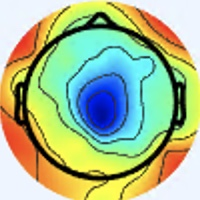

Values plotted in this chart, from the file beside it:
[238 245 255], [238 245 255], [238 245 255], [238 245 255], [238 245 255], [238 245 255], [238 245 255], [238 245 255], [238 245 255], [238 245 255], [238 245 255], [238 245 255], [238 245 255], [237 244 254], [237 244 254], [237 244 254], [237 244 254], [237 244 254], [237 244 254], [238 245 255], [238 245 255], [238 245 255], [238 245 255], [238 245 255]
[238 245 255], [238 245 255], [238 245 255], [238 245 255], [238 245 255], [238 245 255], [238 245 255], [238 245 255], [238 245 255], [238 245 255], [238 245 255], [238 245 255], [237 244 254], [237 244 254], [237 244 254], [237 244 254], [237 244 254], [237 244 254], [237 244 254], [238 245 255], [238 245 255], [238 245 255], [238 245 255], [238 245 255]
[238 245 255], [238 245 255], [238 245 255], [238 245 255], [238 245 255], [238 245 255], [238 245 255], [238 245 255], [238 245 255], [238 245 255], [237 244 254], [237 244 254], [237 244 254], [237 244 254], [237 244 254], [237 244 254], [237 244 254], [237 244 254], [237 244 254], [238 245 255], [238 245 255], [238 245 255], [238 245 255], [238 245 255]
[238 245 255], [238 245 255], [238 245 255], [238 245 255], [238 245 255], [238 245 255], [238 245 255], [238 245 255], [237 244 254], [237 244 254], [237 244 254], [237 244 254], [237 244 254], [237 244 254], [237 244 254], [237 244 254], [237 244 254], [237 244 254], [238 245 255], [238 245 255], [238 245 255], [238 245 255], [238 245 255], [238 245 255]
[238 245 255], [238 245 255], [238 245 255], [238 245 255], [238 245 255], [238 245 255], [238 245 255], [238 245 255], [237 244 254], [237 244 254], [237 244 254], [237 244 254], [237 244 254], [237 244 254], [237 244 254], [237 244 254], [237 244 254], [237 244 254], [238 245 255], [238 245 255], [238 245 255], [238 245 255], [238 245 255], [238 245 255]
[238 245 255], [238 245 255], [238 245 255], [238 245 255], [238 245 255], [238 245 255], [238 245 255], [238 245 255], [238 245 255], [237 244 254], [237 244 254], [237 244 254], [237 244 254], [237 244 254], [237 244 254], [237 244 254], [237 244 254], [237 244 254], [237 244 254], [238 245 255], [238 245 255], [238 245 255], [238 245 255], [238 245 255]
[238 245 255], [238 245 255], [238 245 255], [238 245 255], [238 245 255], [238 245 255], [238 245 255], [238 245 255], [238 245 255], [237 244 254], [237 244 254], [237 244 254], [237 244 254], [237 244 254], [237 244 254], [237 244 254], [237 244 254], [237 244 254], [237 244 254], [238 245 255], [238 245 255], [238 245 255], [238 245 255], [238 245 255]
[238 245 255], [238 245 255], [238 245 255], [238 245 255], [238 245 255], [238 245 255], [238 245 255], [238 245 255], [238 245 255], [238 245 255], [237 244 254], [237 244 254], [237 244 254], [237 244 254], [237 244 254], [237 244 254], [237 244 254], [237 244 254], [237 244 254], [238 245 255], [238 245 255], [238 245 255], [238 245 255], [238 245 255]
[238 245 255], [238 245 255], [238 245 255], [238 245 255], [238 245 255], [238 245 255], [238 245 255], [238 245 255], [238 245 255], [238 245 255], [237 244 254], [237 244 254], [237 244 254], [237 244 254], [238 245 255], [238 245 255], [238 245 255], [238 245 255], [238 245 255], [238 245 255], [238 245 253], [238 245 253], [238 245 253], [238 245 253]
[238 245 255], [238 245 255], [238 245 255], [238 245 255], [238 245 255], [238 245 255], [238 245 255], [238 245 255], [238 245 255], [238 245 255], [237 244 254], [237 244 254], [237 244 254], [237 244 254], [238 245 255], [238 245 255], [238 245 255], [238 245 255], [238 245 255], [238 245 255], [238 245 253], [238 245 253], [238 245 253], [238 245 253]
[237 246 255], [237 246 255], [238 245 255], [238 245 255], [238 245 255], [238 245 255], [238 245 255], [238 245 255], [238 245 255], [238 245 255], [238 245 255], [237 244 254], [237 244 254], [237 244 254], [238 245 255], [238 245 255], [237 246 253], [237 246 253], [237 246 253], [237 246 253], [237 246 253], [237 246 253], [238 245 253], [238 245 253]
[237 246 255], [237 246 255], [238 245 255], [238 245 255], [238 245 255], [238 245 255], [238 245 255], [238 245 255], [238 245 255], [238 245 255], [238 245 255], [238 245 255], [237 244 254], [238 245 255], [238 245 255], [238 245 255], [237 246 253], [237 246 253], [237 246 253], [237 246 253], [238 247 254], [238 247 254], [239 246 254], [238 245 253]
[237 246 255], [237 246 255], [237 246 255], [237 246 255], [238 245 255], [238 245 255], [238 245 255], [238 245 255], [238 245 255], [238 245 255], [238 245 255], [238 245 255], [238 245 255], [238 245 255], [238 245 255], [238 245 255], [237 246 253], [237 246 253], [237 246 253], [238 247 254], [238 247 252], [238 247 252], [238 247 252], [238 247 252]
[237 246 255], [237 246 255], [237 246 255], [237 246 255], [238 245 255], [238 245 255], [238 245 255], [238 245 255], [238 245 255], [238 245 255], [238 245 255], [238 245 255], [238 245 255], [238 245 255], [238 245 255], [238 245 255], [237 246 253], [237 246 253], [237 246 253], [238 247 254], [238 247 252], [238 247 252], [238 247 252], [238 247 252]
[237 246 255], [237 246 255], [237 246 255], [237 246 255], [237 246 255], [237 246 255], [238 245 255], [238 245 255], [238 245 255], [238 245 255], [238 245 255], [238 245 255], [238 245 255], [238 245 255], [238 245 255], [238 245 255], [237 246 253], [237 246 253], [237 246 251], [238 247 252], [238 247 252], [238 247 252], [238 247 252], [238 247 252]
[237 246 255], [237 246 255], [237 246 255], [237 246 255], [237 246 255], [237 246 255], [238 245 255], [238 245 255], [238 245 255], [238 245 255], [238 245 255], [238 245 255], [238 245 255], [238 245 255], [238 245 255], [237 244 254], [237 246 253], [237 246 253], [237 246 251], [238 247 252], [238 247 252], [238 247 252], [238 247 252], [238 247 252]
[237 246 255], [237 246 255], [237 246 255], [237 246 255], [238 247 255], [238 247 255], [238 245 255], [237 244 254], [238 245 255], [238 245 255], [238 245 255], [238 245 255], [240 244 255], [240 244 255], [240 244 255], [238 245 255], [237 246 253], [238 247 252], [239 246 252], [239 246 252], [238 247 254], [238 247 254], [238 247 254], [237 246 251]
[237 246 255], [237 246 255], [237 246 255], [237 246 255], [238 247 255], [238 247 255], [238 245 255], [238 245 255], [238 245 255], [238 245 255], [238 245 255], [238 245 255], [240 244 255], [240 244 255], [240 244 255], [238 245 255], [238 245 253], [237 246 251], [239 246 252], [239 246 252], [239 246 254], [239 246 254], [238 245 253], [237 246 253]
[237 246 255], [237 246 255], [237 246 255], [237 246 255], [238 247 255], [238 247 255], [238 245 255], [238 245 255], [238 245 255], [238 245 255], [238 245 255], [238 245 255], [240 244 255], [240 244 255], [240 244 255], [238 245 255], [238 245 255], [237 246 253], [236 247 253], [238 247 254], [241 245 254], [241 244 253], [240 244 255], [238 245 255]
[237 246 255], [237 246 255], [237 246 255], [237 246 255], [237 246 255], [237 246 255], [238 245 255], [238 245 255], [238 245 255], [238 245 255], [238 245 255], [238 245 255], [240 244 255], [240 244 255], [240 244 255], [238 245 255], [238 245 255], [237 246 255], [236 247 253], [237 246 253], [240 244 253], [241 244 253], [240 244 255], [238 245 255]
[237 246 255], [237 246 255], [237 246 255], [237 246 255], [237 246 255], [237 246 255], [237 246 255], [237 246 255], [238 245 255], [238 245 255], [238 245 255], [238 245 255], [238 245 255], [238 245 255], [238 245 255], [238 245 255], [238 245 255], [238 245 255], [237 246 255], [238 245 255], [240 244 255], [240 244 255], [237 245 255], [236 246 255]
[237 246 255], [237 246 255], [237 246 255], [237 246 255], [237 246 255], [237 246 255], [237 246 255], [237 246 255], [238 245 255], [238 245 255], [238 245 255], [238 245 255], [238 245 255], [238 245 255], [238 245 255], [238 245 255], [240 244 255], [240 244 255], [240 244 255], [238 245 255], [238 245 255], [237 246 255], [236 246 255], [236 246 255]
[237 246 253], [237 246 253], [237 246 253], [237 246 253], [237 246 253], [237 246 253], [237 246 253], [238 247 254], [238 245 255], [238 245 255], [238 245 255], [238 245 255], [238 245 255], [238 245 255], [238 245 255], [240 244 255], [241 244 253], [241 244 253], [241 243 255], [240 244 255], [237 245 255], [236 246 255], [236 246 255], [237 246 255]
[237 246 253], [237 246 253], [237 246 253], [237 246 253], [237 246 253], [237 246 253], [237 246 253], [238 247 254], [238 245 255], [238 245 255], [238 245 255], [238 245 255], [238 245 255], [238 245 255], [238 245 255], [240 244 253], [243 243 251], [243 243 253], [240 244 255], [238 245 255], [236 246 255], [236 246 255], [238 245 255], [238 245 253]
[238 245 253], [238 245 253], [238 245 253], [238 245 253], [238 245 253], [238 245 253], [238 245 253], [238 245 253], [238 245 253], [238 245 253], [238 245 253], [238 245 253], [238 245 253], [238 245 253], [238 245 253], [240 244 253], [243 243 251], [242 242 252], [237 244 254], [235 245 255], [235 245 255], [237 246 255], [241 244 251], [244 245 250]
[238 245 253], [238 245 253], [238 245 253], [238 245 253], [238 245 253], [238 245 253], [238 245 253], [238 245 253], [238 245 253], [238 245 253], [238 245 253], [238 245 253], [238 245 253], [238 245 253], [238 245 253], [240 244 253], [243 243 253], [244 244 254], [238 246 255], [236 246 255], [236 246 255], [239 246 254], [245 246 251], [246 247 249]
[238 245 253], [238 245 253], [238 245 253], [238 245 253], [238 245 253], [238 245 253], [238 245 253], [238 245 253], [238 245 253], [238 245 253], [238 245 253], [237 244 252], [237 244 252], [237 244 252], [237 244 252], [239 243 252], [240 243 252], [240 242 254], [238 244 255], [236 244 255], [237 244 254], [239 244 250], [242 246 247], [243 247 246]
[238 245 253], [238 245 253], [238 245 253], [238 245 253], [239 246 254], [239 246 254], [238 245 253], [238 245 253], [238 245 253], [238 245 253], [237 244 252], [237 244 252], [237 244 252], [237 244 252], [237 244 252], [237 244 252], [240 244 255], [241 245 255], [239 245 255], [239 245 255], [240 244 255], [240 245 251], [242 248 248], [244 250 248]
[240 244 253], [240 244 253], [240 244 253], [240 244 253], [241 245 254], [241 245 254], [238 245 253], [238 245 253], [238 245 253], [238 245 253], [237 244 252], [237 244 252], [237 244 252], [237 244 252], [237 244 252], [237 244 252], [235 242 252], [238 242 253], [240 242 255], [239 241 254], [239 241 253], [239 242 249], [237 245 247], [237 247 246]
[240 244 253], [240 244 253], [240 244 253], [240 244 253], [241 245 254], [241 245 254], [239 246 254], [238 245 253], [238 245 253], [238 245 253], [237 244 252], [237 244 252], [237 244 252], [236 243 251], [236 243 251], [236 243 251], [239 243 254], [240 244 255], [241 243 255], [243 242 255], [243 243 255], [240 243 250], [240 245 249], [238 246 249]
[240 244 253], [240 244 253], [240 244 253], [241 245 254], [241 245 254], [241 245 254], [241 245 254], [240 244 253], [238 245 253], [238 245 253], [237 244 252], [237 244 252], [237 244 252], [236 243 251], [236 243 251], [238 242 251], [239 242 251], [239 241 253], [239 241 254], [240 242 255], [242 242 254], [241 241 251], [241 241 251], [238 241 250]
[240 244 253], [240 244 253], [240 244 253], [241 245 254], [241 245 254], [241 245 254], [241 245 254], [240 244 253], [238 245 253], [238 245 253], [238 245 253], [237 244 252], [237 244 252], [236 243 251], [235 244 251], [236 243 251], [241 244 253], [240 242 254], [239 243 255], [240 244 255], [241 243 255], [243 243 255], [241 241 253], [238 240 252]
[240 245 251], [240 245 251], [238 245 251], [238 245 251], [239 246 254], [239 246 254], [239 246 255], [238 245 255], [240 244 253], [239 243 252], [239 243 252], [237 244 252], [237 244 254], [236 245 254], [235 245 254], [235 244 253], [241 245 255], [237 241 252], [239 247 255], [237 243 255], [242 245 254], [241 244 253], [238 245 253], [238 247 254]
[240 245 251], [238 245 251], [238 245 251], [238 245 251], [239 246 254], [239 246 254], [238 245 255], [238 245 253], [238 245 253], [238 245 253], [237 244 252], [237 244 252], [238 245 255], [237 246 255], [236 245 254], [237 244 254], [239 243 255], [239 243 255], [237 245 255], [236 245 254], [242 247 253], [239 244 250], [239 250 254], [244 249 255]
[238 245 253], [238 245 253], [238 245 253], [240 244 253], [240 244 255], [240 244 255], [240 244 253], [238 245 253], [238 247 254], [237 246 251], [237 246 251], [237 246 251], [238 245 253], [240 244 253], [241 244 253], [242 242 254], [242 239 255], [240 242 255], [236 243 251], [234 243 248], [237 245 248], [238 246 249], [243 254 255], [253 244 249]
[238 245 255], [238 245 253], [240 244 253], [240 244 253], [241 243 255], [241 243 255], [240 244 253], [238 245 253], [237 246 251], [237 246 251], [237 246 251], [237 246 251], [239 246 254], [241 245 254], [241 244 253], [243 243 255], [243 242 255], [238 240 255], [236 245 252], [237 248 250], [239 249 250], [246 247 249], [247 235 237], [247 205 209]
[239 243 255], [239 243 254], [239 243 254], [239 243 254], [239 243 254], [239 243 254], [239 243 252], [239 243 252], [238 245 251], [238 245 251], [238 245 251], [238 245 251], [239 246 252], [239 246 252], [238 245 253], [238 245 253], [239 245 255], [236 243 253], [239 250 255], [241 252 254], [243 253 252], [250 236 235], [235 174 181], [222 121 127]
[240 242 255], [240 242 255], [239 243 254], [239 243 254], [237 244 254], [237 244 254], [237 244 252], [239 243 252], [240 244 253], [240 245 251], [240 244 253], [241 246 252], [241 245 254], [239 246 254], [237 246 253], [237 246 253], [237 246 253], [236 247 251], [237 251 254], [241 249 251], [248 244 241], [248 210 207], [221 122 125], [206  66  67]
[240 242 255], [240 242 255], [239 243 255], [237 243 255], [235 244 253], [235 244 253], [236 245 254], [237 244 254], [240 244 255], [240 244 253], [242 244 255], [241 245 254], [242 246 255], [240 247 255], [238 247 255], [237 246 253], [235 246 248], [235 247 247], [235 249 250], [240 240 240], [242 214 211], [240 169 165], [227 100  94], [223  60  51]
[239 243 255], [237 243 255], [237 243 255], [236 244 255], [235 244 253], [234 244 253], [235 244 253], [236 245 254], [238 245 255], [239 246 255], [241 245 255], [242 246 255], [242 246 255], [242 246 255], [242 246 255], [239 246 254], [239 249 250], [235 245 244], [237 248 244], [241 230 226], [230 172 168], [224 121 114], [225  77  67], [229  56  40]
[236 246 255], [236 246 255], [235 245 254], [236 245 254], [236 245 254], [236 245 254], [236 245 254], [235 244 253], [235 243 254], [236 244 255], [236 242 255], [239 245 255], [242 244 255], [242 241 255], [245 243 255], [243 243 253], [241 246 252], [241 245 246], [243 244 236], [244 214 203], [221 133 123], [212  78  67], [223  59  47], [231  54  38]
[234 247 255], [236 246 255], [235 245 254], [236 245 254], [236 245 254], [237 244 254], [236 243 253], [236 242 254], [236 244 255], [236 244 255], [233 241 254], [236 242 255], [239 243 255], [239 241 253], [244 242 255], [245 243 254], [248 248 255], [249 240 243], [245 216 210], [234 166 155], [218  96  83], [218  62  49], [225  54  37], [229  49  32]
[236 246 255], [236 246 255], [237 246 255], [238 245 255], [239 243 254], [239 243 254], [239 241 254], [238 240 253], [238 240 255], [236 239 255], [234 237 254], [234 240 254], [234 240 252], [234 241 251], [238 245 253], [240 245 251], [252 251 255], [255 240 245], [238 158 157], [208  87  79], [219  65  53], [228  56  42], [226  50  35], [233  58  41]
[237 246 255], [237 246 255], [238 245 255], [238 245 255], [240 244 255], [240 242 254], [241 240 254], [240 239 255], [237 236 254], [239 238 255], [237 238 255], [237 240 255], [234 241 251], [233 242 249], [236 247 249], [242 243 245], [255 245 250], [255 207 212], [230 110 111], [211  54  47], [225  51  40], [232  52  37], [232  57  40], [228  55  38]
[238 245 255], [238 245 255], [238 245 253], [238 245 253], [238 245 255], [239 243 254], [239 241 254], [240 239 255], [240 237 255], [242 239 255], [242 239 255], [241 240 254], [236 240 249], [236 244 247], [238 250 248], [250 240 238], [246 187 189], [229 124 128], [219  71  69], [227  55  45], [232  52  38], [233  53  36], [237  62  45], [231  59  39]
[240 244 255], [238 245 255], [238 245 253], [237 246 253], [237 246 255], [236 245 254], [239 243 255], [238 241 255], [240 239 255], [241 240 255], [242 240 254], [243 240 251], [243 242 248], [247 247 249], [245 247 242], [254 227 220], [223 133 132], [210  75  71], [221  57  48], [232  52  38], [234  53  36], [237  56  37], [231  56  37], [231  59  39]
[238 245 255], [237 246 255], [236 245 254], [235 245 254], [234 247 255], [233 246 254], [233 246 255], [233 246 255], [234 242 255], [235 241 255], [240 240 252], [246 240 250], [254 243 249], [255 241 244], [242 224 222], [237 187 180], [221 109  98], [215  63  49], [229  59  42], [233  54  34], [235  54  33], [242  61  40], [240  61  41], [236  61  40]
[238 244 255], [237 245 255], [235 245 254], [235 246 252], [233 246 254], [234 247 255], [233 246 254], [233 246 254], [234 244 254], [235 243 254], [236 243 251], [246 245 253], [255 246 252], [255 233 236], [242 194 194], [224 139 134], [221  85  71], [221  59  38], [227  57  34], [235  59  35], [239  64  37], [234  58  34], [236  60  37], [240  66  42]
[240 243 255], [238 244 255], [238 247 255], [236 247 251], [235 246 252], [235 246 252], [238 245 253], [239 246 254], [240 247 255], [236 247 253], [238 253 255], [238 249 253], [251 248 255], [255 224 230], [228 139 141], [212  83  78], [223  63  49], [231  59  37], [232  61  35], [234  63  35], [234  63  33], [233  64  33], [235  67  40], [237  69  43]
[238 244 255], [238 244 255], [237 246 255], [236 247 253], [235 246 252], [235 246 250], [238 245 251], [238 247 252], [239 248 253], [235 249 252], [239 255 255], [244 252 254], [252 240 242], [249 194 197], [221 106 103], [210  56  46], [228  58  41], [233  59  35], [232  62  36], [233  65  36], [232  67  35], [231  68  35], [232  72  40], [237  74  43]
[236 245 250], [236 245 252], [235 245 254], [235 245 255], [235 245 254], [233 246 252], [235 249 252], [233 251 253], [235 253 253], [236 252 251], [244 254 253], [253 243 242], [247 203 200], [231 146 139], [218  85  70], [217  58  37], [226  60  38], [230  61  38], [232  64  37], [233  68  40], [231  71  39], [231  73  38], [234  78  40], [237  81  41]
[235 246 248], [235 246 250], [236 244 255], [235 243 255], [235 243 254], [236 245 254], [235 248 254], [234 252 254], [233 255 253], [237 252 249], [250 249 245], [255 226 221], [236 162 153], [218 105  91], [220  74  51], [225  61  34], [226  62  35], [229  65  38], [232  69  38], [234  71  40], [232  73  41], [232  75  40], [234  81  40], [237  84  40]
[236 245 250], [236 245 252], [236 242 255], [238 241 255], [239 241 254], [240 242 254], [240 247 255], [239 250 254], [234 252 254], [242 248 246], [248 228 221], [250 192 180], [233 127 113], [221  82  63], [226  67  45], [225  60  32], [228  68  36], [231  71  37], [234  75  36], [235  76  37], [235  77  40], [235  79  41], [238  82  41], [238  85  41]
[237 244 254], [237 244 254], [238 241 255], [239 241 255], [239 241 254], [240 242 254], [241 245 254], [240 249 254], [238 251 255], [249 248 246], [242 202 192], [234 153 134], [230 104  81], [228  74  48], [228  67  39], [230  67  36], [233  75  38], [234  78  37], [237  81  40], [237  81  40], [236  83  42], [236  84  43], [237  86  41], [235  89  40]
[239 242 255], [237 243 255], [239 243 255], [236 243 253], [235 243 254], [234 244 253], [237 246 253], [239 248 255], [242 252 255], [255 244 246], [242 183 167], [228 127  99], [229  92  60], [230  73  40], [227  70  35], [232  76  36], [234  83  38], [234  86  38], [236  87  44], [237  88  45], [236  91  46], [235  93  45], [234  94  45], [232  95  43]
[237 243 255], [237 244 254], [237 244 252], [235 244 251], [234 244 253], [234 244 253], [237 246 253], [240 247 253], [248 251 255], [255 232 231], [240 162 139], [224 107  72], [226  84  46], [230  77  36], [231  79  38], [236  88  42], [234  88  37], [235  91  39], [235  93  47], [233  95  48], [233  97  47], [231 101  49], [226 102  50], [219 103  52]
[237 247 249], [235 245 247], [236 244 247], [236 243 249], [236 243 251], [237 244 252], [237 246 251], [242 246 249], [243 233 232], [243 203 191], [236 143 112], [226 100  59], [226  87  44], [224  79  34], [232  90  44], [239  97  49], [239  95  43], [238  97  44], [234  99  51], [230 103  52], [235 110  56], [231 116  61], [203 104  49], [166  86  37]
[236 247 249], [235 246 248], [236 245 250], [237 244 250], [237 242 248], [238 243 249], [238 246 249], [244 243 241], [240 215 210], [236 175 157], [232 122  87], [227  90  46], [229  88  42], [231  91  42], [235 101  50], [234 104  52], [232 103  48], [219  95  43], [210  98  50], [203 101  53], [207 111  61], [204 116  66], [172  96  46], [140  78  31]
[236 249 255], [235 248 255], [234 247 255], [236 246 255], [234 241 247], [235 243 246], [241 251 253], [250 240 238], [237 189 179], [226 139 119], [228  99  67], [228  79  39], [230  85  38], [235  98  46], [236 112  58], [231 118  62], [209 105  50], [175  83  32], [151  74  30], [128  64  26], [120  67  33], [126  76  41], [126  73  31], [134  76  30]
[235 245 255], [234 246 255], [232 244 255], [234 247 255], [233 242 247], [238 244 244], [247 249 248], [255 232 224], [242 176 154], [224 119  89], [224  90  55], [222  79  37], [220  85  38], [220 100  50], [211 111  62], [203 117  68], [178  98  47], [149  78  26], [130  68  21], [115  62  18], [102  60  20], [106  64  22], [125  73  23], [153  91  34]
[235 243 254], [236 246 255], [234 244 255], [236 246 255], [235 242 248], [240 240 238], [247 234 226], [248 207 187], [234 151 111], [220 108  60], [222 100  53], [215  94  49], [194  86  40], [164  77  34], [124  64  30], [111  58  26], [129  67  26], [148  82  32], [177 108  51], [195 127  64], [186 123  56], [174 110  38], [181 114  36], [196 124  42]
... 139 more rows
